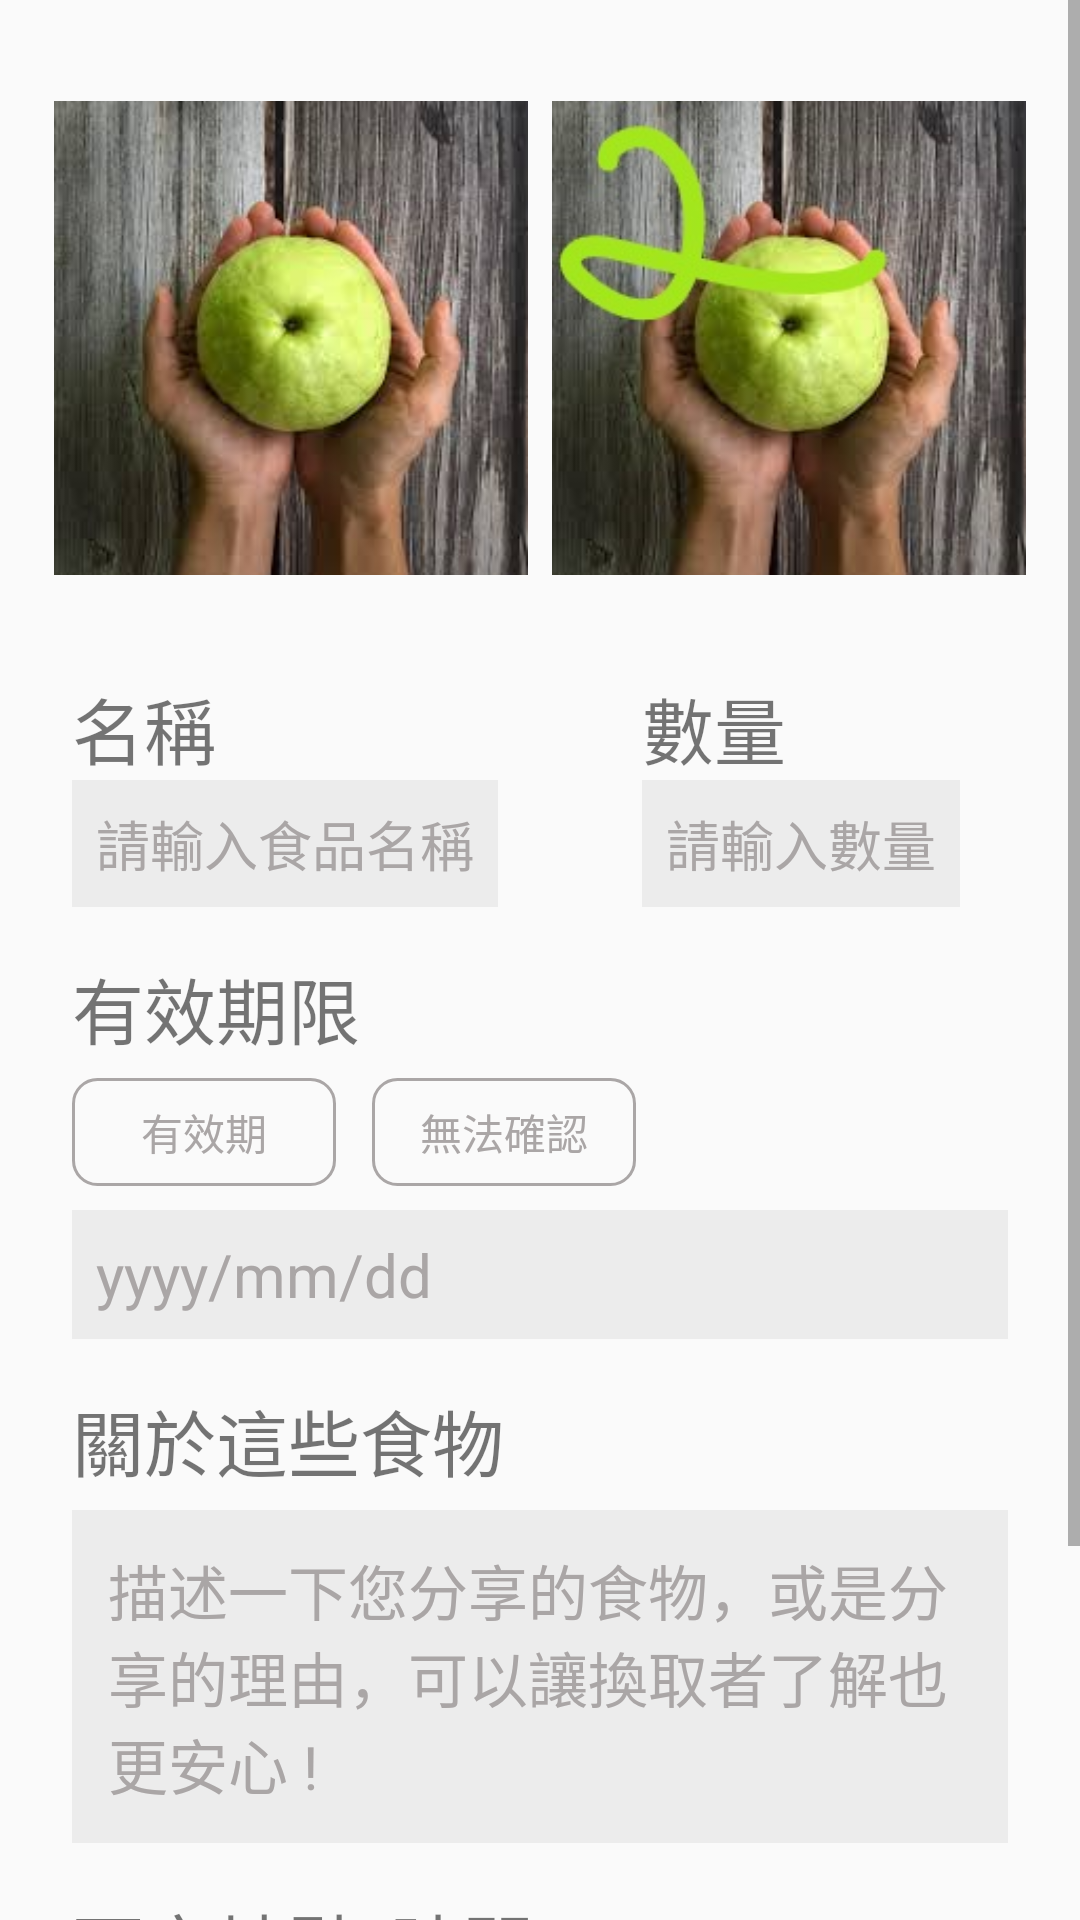

Android layout source for this screen:
<!-- AndroidManifest.xml: application theme Theme.AppCompat.Light.NoActionBar -->
<!-- res/layout/detail_posts.xml -->
<?xml version="1.0" encoding="utf-8"?>
<ScrollView xmlns:android="http://schemas.android.com/apk/res/android"
    xmlns:app="http://schemas.android.com/apk/res-auto"
    xmlns:tools="http://schemas.android.com/tools"
    android:layout_width="match_parent"
    android:layout_height="match_parent"
    >

    <androidx.constraintlayout.widget.ConstraintLayout
        android:layout_width="match_parent"
        android:layout_height="match_parent">

        <LinearLayout
            android:id="@+id/content_img"
            android:layout_width="match_parent"
            android:layout_height="wrap_content"
            android:orientation="horizontal"
            android:paddingHorizontal="18dp"
            app:layout_constraintEnd_toEndOf="parent"
            app:layout_constraintStart_toStartOf="parent"
            app:layout_constraintTop_toTopOf="parent">

            <ImageView
                android:id="@+id/pImageIv"
                android:layout_width="0dp"
                android:layout_height="wrap_content"
                android:layout_marginEnd="8dp"
                android:layout_weight="1"
                android:src="@drawable/guava" />

            <ImageView
                android:layout_width="0dp"
                android:layout_height="wrap_content"
                android:layout_weight="1"
                android:src="@drawable/guava2" />
        </LinearLayout>

        <LinearLayout
            android:id="@+id/content_name"
            android:layout_width="0dp"
            android:layout_height="wrap_content"
            android:orientation="vertical"
            android:paddingHorizontal="24dp"
            app:layout_constraintStart_toStartOf="parent"
            app:layout_constraintTop_toBottomOf="@+id/content_img">

            <TextView
                android:layout_width="wrap_content"
                android:layout_height="wrap_content"
                android:text="名稱"
                android:textSize="24sp" />

            <EditText
                android:id="@+id/pTitleEt"
                android:layout_width="wrap_content"
                android:layout_height="wrap_content"
                android:text="請輸入食品名稱"
                android:textColor="@color/grey"
                android:background="@color/bgColor"
                android:padding="8dp"/>
        </LinearLayout>

        <LinearLayout
            android:id="@+id/content_num"
            android:layout_width="0dp"
            android:layout_height="wrap_content"
            android:orientation="vertical"
            android:paddingHorizontal="24dp"
            app:layout_constraintEnd_toEndOf="parent"
            app:layout_constraintStart_toEndOf="@+id/content_name"
            app:layout_constraintTop_toBottomOf="@+id/content_img">

            <TextView
                android:layout_width="wrap_content"
                android:layout_height="wrap_content"
                android:text="數量"
                android:textSize="24sp" />

            <EditText
                android:id="@+id/pQuantity"
                android:layout_width="wrap_content"
                android:layout_height="wrap_content"
                android:text="請輸入數量"
                android:textColor="@color/grey"
                android:background="@color/bgColor"
                android:padding="8dp"/>
        </LinearLayout>

        <LinearLayout
            android:id="@+id/validity"
            android:layout_width="match_parent"
            android:layout_height="wrap_content"
            android:layout_marginTop="16dp"
            android:orientation="vertical"
            android:paddingHorizontal="24dp"
            app:layout_constraintEnd_toEndOf="parent"
            app:layout_constraintStart_toStartOf="parent"
            app:layout_constraintTop_toBottomOf="@+id/content_name">

            <TextView
                android:layout_width="wrap_content"
                android:layout_height="wrap_content"
                android:text="有效期限"
                android:textSize="24sp"
                android:layout_marginBottom="6dp" />

            <LinearLayout
                android:layout_width="match_parent"
                android:layout_height="wrap_content"
                android:layout_marginBottom="8dp"
                >

                <Button
                    android:layout_width="wrap_content"
                    android:layout_height="36dp"
                    android:text="有效期"
                    android:textColor="@color/grey"
                    android:background="@drawable/btn_shape01"
                    android:layout_marginRight="12dp"
                    />

                <Button
                    android:layout_width="wrap_content"
                    android:layout_height="36dp"
                    android:text="無法確認"
                    android:textColor="@color/grey"
                    android:background="@drawable/btn_shape01"/>
            </LinearLayout>

            <EditText
                android:id="@+id/edit_validity"
                android:layout_width="match_parent"
                android:layout_height="wrap_content"
                android:background="@color/bgColor"
                android:padding="8dp"
                android:text="yyyy/mm/dd"
                android:textColor="@color/grey"
                android:textSize="20sp" />
        </LinearLayout>

        <LinearLayout
            android:id="@+id/about"
            android:layout_width="match_parent"
            android:layout_height="wrap_content"
            android:layout_marginTop="16dp"
            android:orientation="vertical"
            android:paddingHorizontal="24dp"
            app:layout_constraintEnd_toEndOf="parent"
            app:layout_constraintStart_toStartOf="parent"
            app:layout_constraintTop_toBottomOf="@+id/validity">

            <TextView
                android:layout_width="wrap_content"
                android:layout_height="wrap_content"
                android:text="關於這些食物"
                android:textSize="24sp"
                android:layout_marginBottom="6dp" />

            <EditText
                android:id="@+id/pDescription"
                android:layout_width="match_parent"
                android:layout_height="wrap_content"
                android:text="描述一下您分享的食物，或是分享的理由，可以讓換取者了解也更安心 !"
                android:textSize="20sp"
                android:textColor="@color/grey"
                android:background="@color/bgColor"
                android:padding="12dp"/>
        </LinearLayout>

        <LinearLayout
            android:id="@+id/face_to_face"
            android:layout_width="match_parent"
            android:layout_height="wrap_content"
            android:layout_marginTop="16dp"
            android:orientation="vertical"
            android:paddingHorizontal="24dp"
            app:layout_constraintEnd_toEndOf="parent"
            app:layout_constraintStart_toStartOf="parent"
            app:layout_constraintTop_toBottomOf="@+id/about">

            <TextView
                android:layout_width="wrap_content"
                android:layout_height="wrap_content"
                android:text="面交地點/時間"
                android:textSize="24sp"
                android:layout_marginBottom="6dp" />

            <EditText
                android:layout_width="match_parent"
                android:layout_height="wrap_content"
                android:text="請選擇地點"
                android:textSize="20sp"
                android:textColor="@color/grey"
                android:background="@color/bgColor"
                android:padding="10dp"/>
        </LinearLayout>

        <LinearLayout
            android:id="@+id/off_time"
            android:layout_width="match_parent"
            android:layout_height="wrap_content"
            android:layout_marginTop="16dp"
            android:orientation="vertical"
            android:paddingHorizontal="24dp"
            app:layout_constraintEnd_toEndOf="parent"
            app:layout_constraintStart_toStartOf="parent"
            app:layout_constraintTop_toBottomOf="@+id/face_to_face">

            <LinearLayout
                android:layout_width="match_parent"
                android:layout_height="wrap_content">
                <TextView
                    android:layout_width="wrap_content"
                    android:layout_height="wrap_content"
                    android:text="設定貼文時效?"
                    android:textSize="24sp"
                    android:layout_marginRight="20dp"/>
                <Button
                    android:layout_width="30dp"
                    android:layout_height="32dp"/>

            </LinearLayout>
            <TextView

                android:layout_width="wrap_content"
                android:layout_height="wrap_content"
                android:text="若無設定，系統將在7天後下架"
                android:textSize="12sp"
                android:layout_marginBottom="6dp" />

        </LinearLayout>


        
        
        
        
        
        
        
        
        
        
        



    </androidx.constraintlayout.widget.ConstraintLayout>
</ScrollView>
<!-- resources referenced by this layout -->
<resources>
  <color name="bgColor">#ECECEC</color>
  <color name="grey">#AAA6A6</color>
  <color name="test02">#FFD983</color>
  <color name="white">#FFFFFFFF</color>
  <!-- drawable btn_shape01 (drawable) -->
  <?xml version="1.0" encoding="utf-8"?>
  <shape xmlns:android="http://schemas.android.com/apk/res/android"
      android:shape="rectangle"
      >
      <corners
          android:radius="8dp"
          />
      <stroke
          android:width="1dp"
          android:color="@color/grey"
          />
  
  </shape>
  <!-- drawable guava: jpg bitmap (drawable, 8309 bytes) -->
  <!-- drawable guava2: jpg bitmap (drawable, 844335 bytes) -->
</resources>
